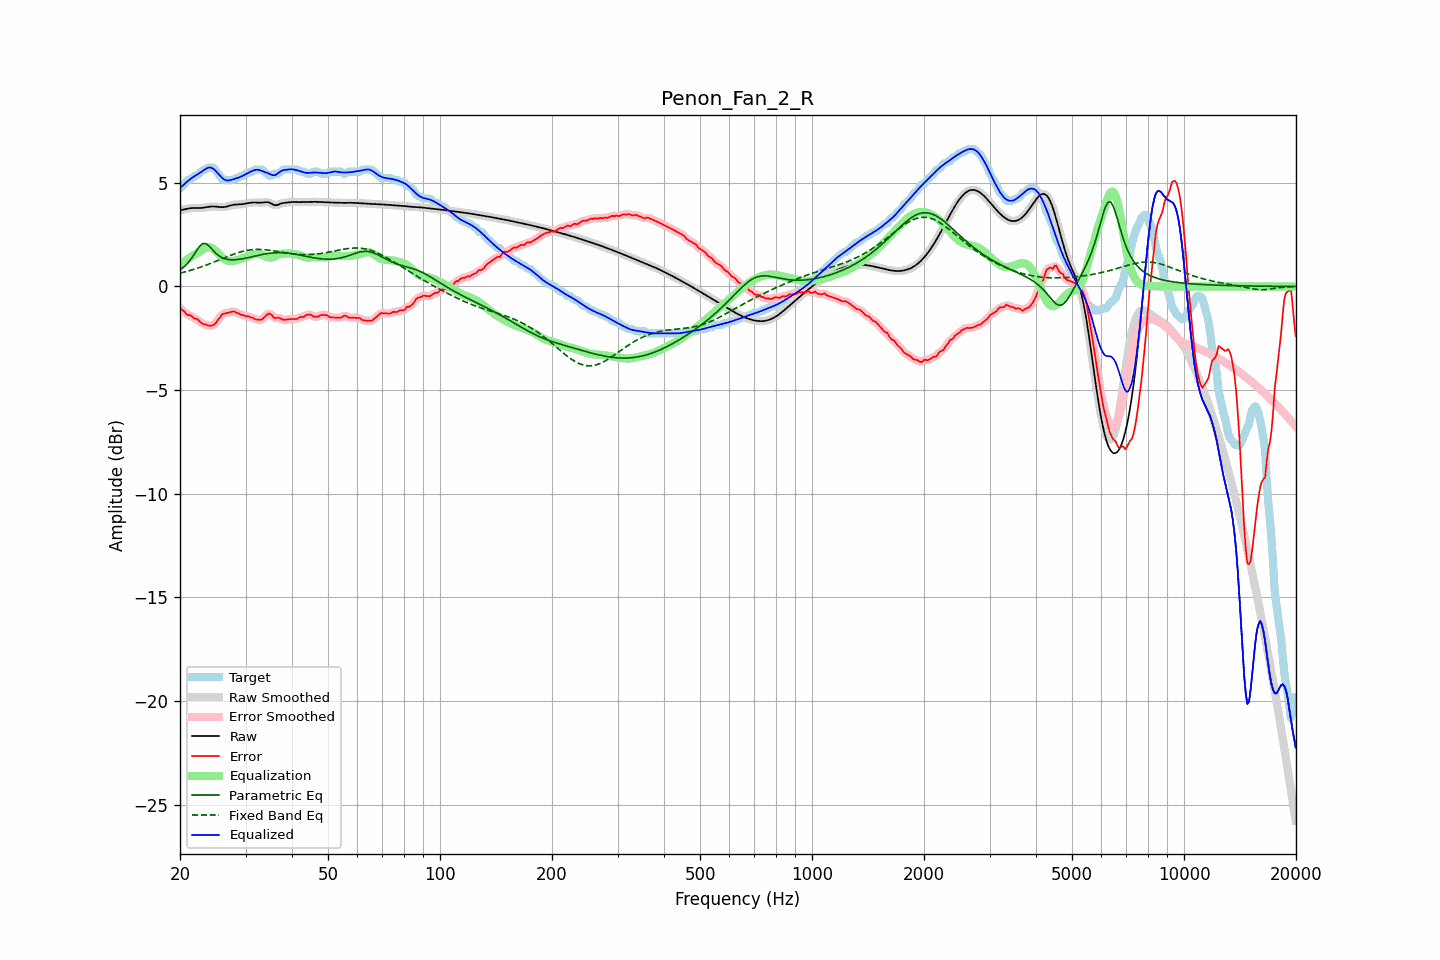

Data behind this chart, as committed beside it:
frequency, raw, error, smoothed, error_smoothed, equalization, parametric_eq, fixed_band_eq, equalized_raw, equalized_smoothed, target
20.00, 3.68, -1.07, 3.67, -1.05, 1.07, 0.80, 0.64, 4.75, 4.74, 4.74
20.20, 3.69, -1.10, 3.69, -1.12, 1.13, 0.86, 0.66, 4.82, 4.82, 4.79
20.40, 3.71, -1.17, 3.71, -1.18, 1.18, 0.92, 0.68, 4.89, 4.89, 4.88
20.61, 3.73, -1.22, 3.73, -1.24, 1.23, 0.99, 0.70, 4.96, 4.96, 4.95
20.81, 3.75, -1.34, 3.75, -1.31, 1.28, 1.06, 0.72, 5.03, 5.03, 5.08
21.02, 3.76, -1.38, 3.76, -1.36, 1.34, 1.15, 0.74, 5.10, 5.10, 5.14
21.23, 3.77, -1.38, 3.77, -1.40, 1.39, 1.24, 0.77, 5.16, 5.16, 5.15
21.44, 3.78, -1.42, 3.78, -1.43, 1.44, 1.35, 0.79, 5.22, 5.22, 5.20
21.66, 3.79, -1.48, 3.79, -1.47, 1.48, 1.45, 0.81, 5.27, 5.27, 5.26
21.87, 3.79, -1.55, 3.79, -1.52, 1.53, 1.58, 0.84, 5.32, 5.32, 5.33
22.09, 3.79, -1.56, 3.79, -1.56, 1.58, 1.70, 0.86, 5.37, 5.37, 5.34
22.31, 3.79, -1.59, 3.79, -1.61, 1.63, 1.81, 0.89, 5.41, 5.41, 5.38
22.54, 3.79, -1.67, 3.79, -1.67, 1.68, 1.92, 0.91, 5.46, 5.46, 5.45
22.76, 3.79, -1.74, 3.79, -1.74, 1.73, 2.00, 0.94, 5.52, 5.52, 5.53
22.99, 3.79, -1.80, 3.80, -1.79, 1.78, 2.07, 0.97, 5.57, 5.57, 5.59
23.22, 3.81, -1.84, 3.81, -1.82, 1.82, 2.07, 0.99, 5.63, 5.63, 5.64
23.45, 3.82, -1.82, 3.82, -1.85, 1.86, 2.08, 1.02, 5.67, 5.67, 5.64
23.69, 3.83, -1.87, 3.83, -1.87, 1.88, 2.02, 1.05, 5.71, 5.71, 5.70
23.92, 3.84, -1.90, 3.84, -1.89, 1.89, 1.96, 1.08, 5.74, 5.74, 5.74
24.16, 3.85, -1.89, 3.85, -1.90, 1.88, 1.88, 1.11, 5.74, 5.74, 5.74
24.40, 3.86, -1.88, 3.86, -1.88, 1.85, 1.79, 1.14, 5.71, 5.71, 5.74
24.65, 3.86, -1.84, 3.86, -1.84, 1.80, 1.71, 1.17, 5.66, 5.66, 5.71
24.89, 3.86, -1.79, 3.86, -1.77, 1.74, 1.62, 1.21, 5.60, 5.60, 5.64
25.14, 3.85, -1.67, 3.85, -1.68, 1.66, 1.56, 1.24, 5.51, 5.51, 5.52
25.39, 3.84, -1.57, 3.84, -1.57, 1.58, 1.49, 1.27, 5.42, 5.42, 5.41
25.65, 3.83, -1.49, 3.83, -1.47, 1.50, 1.44, 1.30, 5.34, 5.34, 5.32
25.91, 3.83, -1.36, 3.83, -1.38, 1.43, 1.40, 1.33, 5.26, 5.26, 5.19
26.16, 3.83, -1.31, 3.83, -1.33, 1.36, 1.36, 1.37, 5.19, 5.19, 5.14
26.43, 3.84, -1.30, 3.84, -1.29, 1.31, 1.34, 1.40, 5.14, 5.14, 5.14
26.69, 3.86, -1.29, 3.86, -1.28, 1.26, 1.32, 1.43, 5.12, 5.12, 5.14
26.96, 3.88, -1.27, 3.88, -1.27, 1.24, 1.30, 1.46, 5.11, 5.11, 5.14
27.23, 3.90, -1.24, 3.90, -1.24, 1.23, 1.29, 1.49, 5.13, 5.13, 5.14
27.50, 3.92, -1.22, 3.92, -1.22, 1.23, 1.29, 1.52, 5.15, 5.15, 5.14
27.77, 3.94, -1.21, 3.94, -1.21, 1.23, 1.29, 1.55, 5.17, 5.17, 5.14
28.05, 3.95, -1.21, 3.95, -1.23, 1.24, 1.29, 1.58, 5.19, 5.19, 5.16
28.33, 3.95, -1.27, 3.95, -1.25, 1.26, 1.30, 1.60, 5.21, 5.21, 5.23
28.62, 3.96, -1.29, 3.96, -1.29, 1.28, 1.30, 1.63, 5.24, 5.24, 5.24
28.90, 3.96, -1.31, 3.96, -1.33, 1.31, 1.31, 1.65, 5.27, 5.27, 5.27
29.19, 3.97, -1.37, 3.97, -1.35, 1.34, 1.33, 1.67, 5.31, 5.31, 5.34
29.48, 3.97, -1.37, 3.97, -1.38, 1.37, 1.34, 1.69, 5.34, 5.34, 5.34
29.78, 3.99, -1.40, 3.99, -1.41, 1.40, 1.35, 1.71, 5.38, 5.38, 5.39
30.08, 4.00, -1.44, 4.00, -1.42, 1.42, 1.37, 1.73, 5.42, 5.42, 5.44
30.38, 4.02, -1.42, 4.02, -1.44, 1.45, 1.39, 1.75, 5.46, 5.46, 5.44
30.68, 4.03, -1.46, 4.03, -1.46, 1.47, 1.40, 1.76, 5.50, 5.50, 5.49
30.99, 4.04, -1.50, 4.04, -1.48, 1.50, 1.42, 1.77, 5.54, 5.54, 5.54
31.30, 4.05, -1.49, 4.05, -1.51, 1.53, 1.44, 1.78, 5.58, 5.58, 5.54
31.61, 4.05, -1.54, 4.05, -1.55, 1.55, 1.46, 1.78, 5.61, 5.61, 5.60
31.93, 4.05, -1.59, 4.05, -1.57, 1.58, 1.48, 1.79, 5.63, 5.63, 5.64
32.24, 4.05, -1.59, 4.05, -1.60, 1.59, 1.49, 1.79, 5.64, 5.64, 5.64
32.57, 4.04, -1.60, 4.04, -1.61, 1.58, 1.51, 1.79, 5.62, 5.63, 5.64
32.89, 4.04, -1.60, 4.04, -1.60, 1.56, 1.53, 1.79, 5.60, 5.60, 5.64
33.22, 4.05, -1.59, 4.05, -1.57, 1.52, 1.54, 1.79, 5.57, 5.57, 5.64
33.55, 4.05, -1.52, 4.06, -1.52, 1.48, 1.56, 1.78, 5.54, 5.54, 5.57
33.89, 4.07, -1.44, 4.06, -1.44, 1.45, 1.57, 1.77, 5.51, 5.51, 5.50
34.23, 4.07, -1.37, 4.07, -1.37, 1.42, 1.58, 1.77, 5.49, 5.49, 5.44
34.57, 4.06, -1.31, 4.05, -1.32, 1.40, 1.60, 1.76, 5.46, 5.46, 5.37
34.92, 4.03, -1.31, 4.03, -1.33, 1.39, 1.61, 1.75, 5.42, 5.42, 5.34
35.27, 3.99, -1.37, 3.99, -1.38, 1.40, 1.61, 1.73, 5.39, 5.39, 5.36
35.62, 3.95, -1.48, 3.95, -1.45, 1.42, 1.62, 1.72, 5.37, 5.37, 5.43
35.97, 3.92, -1.52, 3.93, -1.50, 1.45, 1.63, 1.71, 5.37, 5.37, 5.44
... 635 more rows
